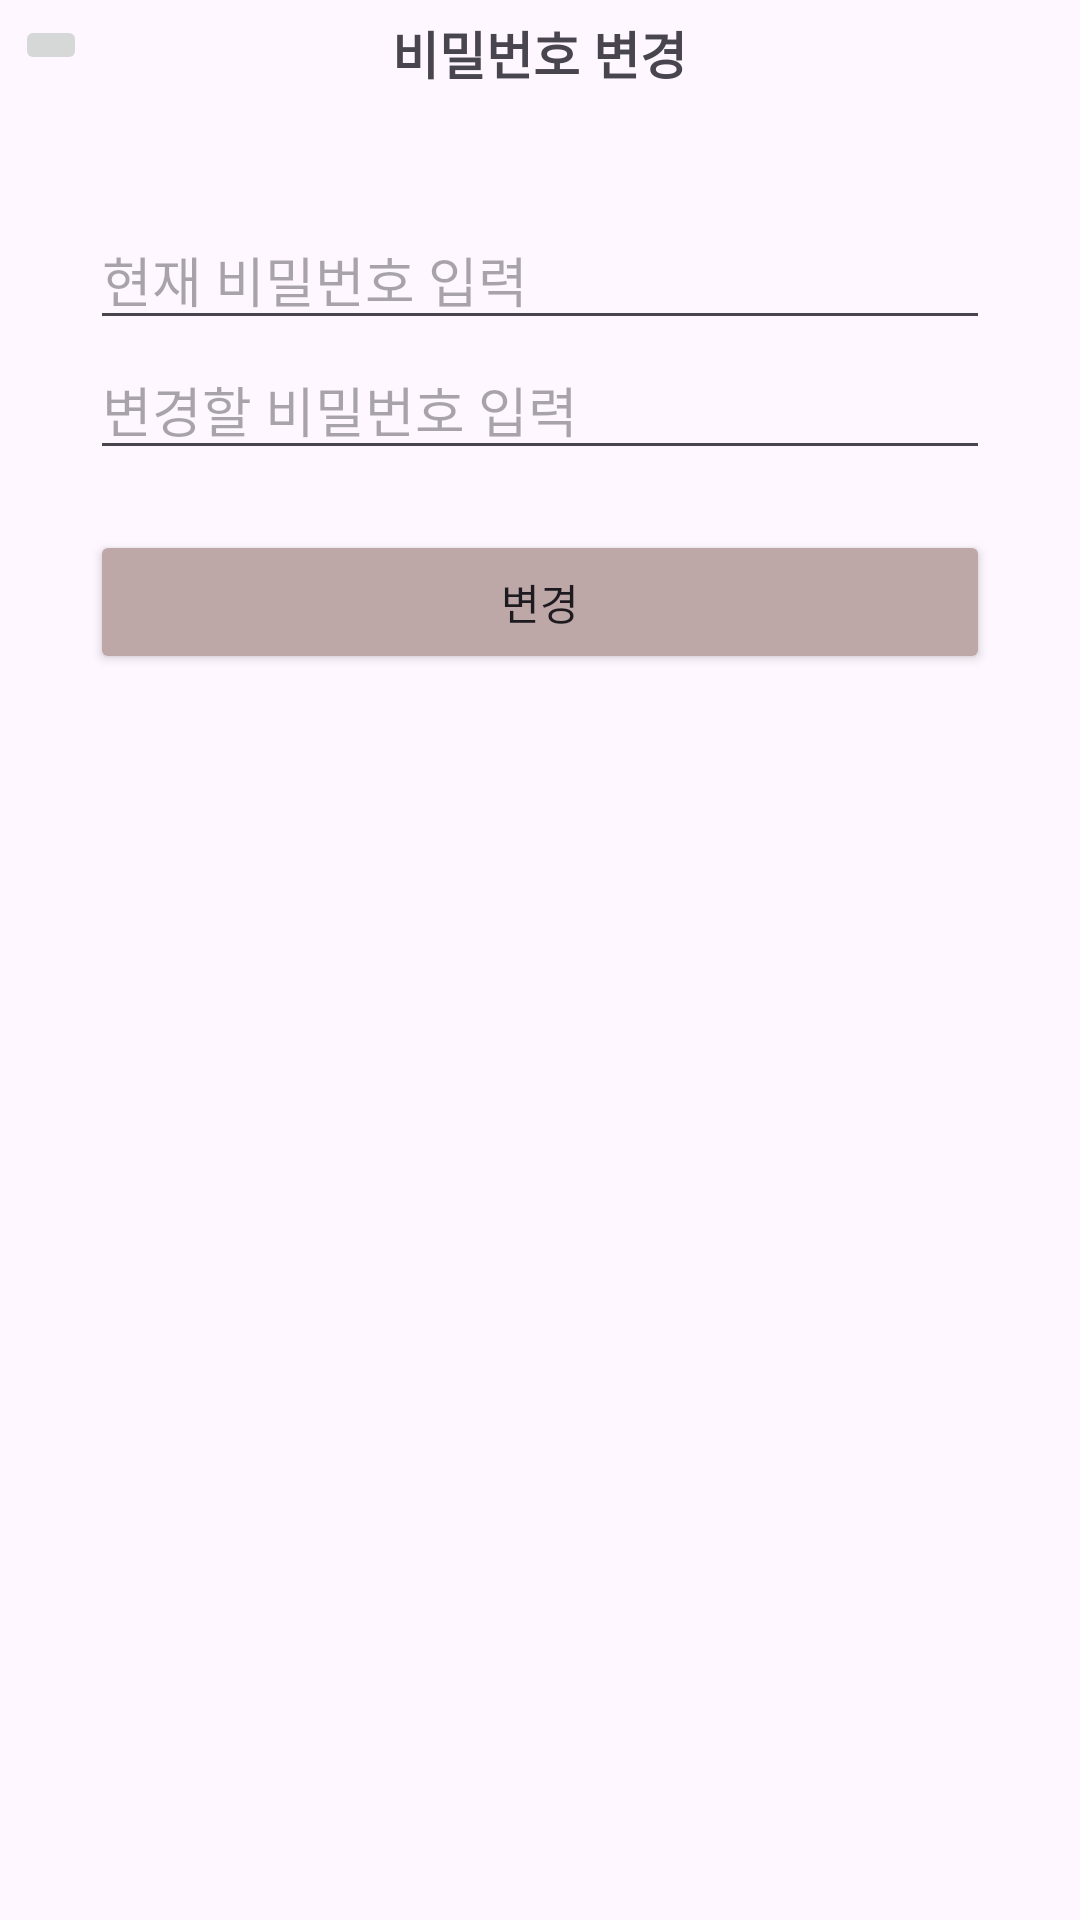

Reconstruct the res/layout file that produces this screen, plus the resources it refers to.
<!-- AndroidManifest.xml: application theme Theme.GuruApp -->
<!-- res/layout/activity_change_pw.xml -->
<?xml version="1.0" encoding="utf-8"?>
<androidx.constraintlayout.widget.ConstraintLayout xmlns:android="http://schemas.android.com/apk/res/android"
    xmlns:app="http://schemas.android.com/apk/res-auto"
    xmlns:tools="http://schemas.android.com/tools"
    android:layout_width="match_parent"
    android:layout_height="match_parent"
    tools:context=".ChangeNameActivity">

    <FrameLayout
        android:id="@+id/frameLayout"
        android:layout_width="match_parent"
        android:layout_height="wrap_content"
        android:padding="5dp"
        app:layout_constraintEnd_toEndOf="parent"
        app:layout_constraintHorizontal_bias="0.0"
        app:layout_constraintStart_toStartOf="parent"
        app:layout_constraintTop_toTopOf="parent">

        <ImageButton
            android:id="@+id/backBtn"
            android:layout_width="wrap_content"
            android:layout_height="wrap_content"
            android:src="@drawable/ic_arrow_left_resizing" />

        <TextView
            android:layout_width="wrap_content"
            android:layout_height="wrap_content"
            android:layout_gravity="center"
            android:text="비밀번호 변경"
            android:textSize="17sp"
            android:textStyle="bold" />

    </FrameLayout>

    <LinearLayout
        android:layout_width="match_parent"
        android:layout_height="match_parent"
        android:layout_marginTop="70dp"
        android:orientation="vertical"
        android:paddingLeft="30dp"
        android:paddingRight="30dp"
        app:layout_constraintEnd_toEndOf="parent"
        app:layout_constraintHorizontal_bias="1.0"
        app:layout_constraintStart_toStartOf="parent"
        app:layout_constraintTop_toBottomOf="@+id/frameLayout">

        <EditText
            android:layout_width="match_parent"
            android:layout_height="wrap_content"
            android:hint="현재 비밀번호 입력" />

        <EditText
            android:layout_width="match_parent"
            android:layout_height="wrap_content"
            android:layout_marginBottom="20dp"
            android:hint="변경할 비밀번호 입력" />

        <Button
            android:layout_width="match_parent"
            android:layout_height="wrap_content"
            android:backgroundTint="@color/themeColor"
            android:text="변경" />

    </LinearLayout>
</androidx.constraintlayout.widget.ConstraintLayout>
<!-- resources referenced by this layout -->
<resources>
  <color name="themeColor">#BEA7A7</color>
  <!-- drawable ic_arrow_left_resizing (drawable) -->
  <?xml version="1.0" encoding="utf-8"?>
  <layer-list xmlns:android="http://schemas.android.com/apk/res/android">
      <item
          android:drawable="@drawable/ic_arrow_left"
          android:width="17dp"
          android:height="17dp" />
  </layer-list>
  <style name="Theme.GuruApp" parent="Base.Theme.GuruApp" />
  <style name="Base.Theme.GuruApp" parent="Theme.Material3.DayNight.NoActionBar">
          
          
      </style>
</resources>
